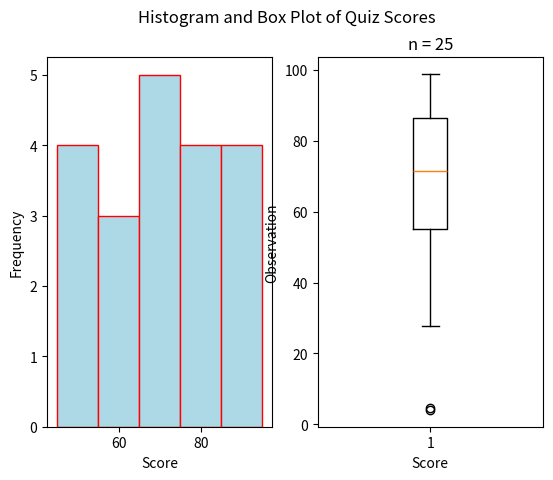

Write the Python code that produced this figure.
##################################################################################
###                           IMPORT LIBRARIES                                 ###
##################################################################################

import matplotlib

## NOTE: How-To: Run This Script On Your Computer
#
# To render the website, I have to use a "headless" backend to generate the images. 
# If you want to run this script on your computer, comment out the following line 
# with the "#" you see appended to each line of this comment:

matplotlib.use('agg')

# And uncomment this line: 

# matplotlib.use('tkagg')

import matplotlib.pyplot as plt
import random as rand

##################################################################################
###                                SCRIPT                                      ###
##################################################################################

# Create new Figure and Axes
fig, axs = plt.subplots(1, 2)

# Generate Data
#   NOTE: Range x (Random Number Between 0, 1) + Lower Limit
data = ( 
    [ 50*rand.random() for _ in range(5) ] + # generate some random F's, 0 - 49
    [ 9*rand.random() + 50 for _ in range(4) ] + # generate some random E's, 50 - 59 
    [ 9*rand.random() + 60 for _ in range(3) ] + # generate some random D's, 60 -69
    [ 9*rand.random() + 70 for _ in range(5) ] + # generate some random C's, 70- 79
    [ 9*rand.random() + 80 for _ in range(4) ] + # generate some random B's, 80 - 89
    [ 10*rand.random() + 90 for _ in range(4) ] # generate some random A's, 90 - 100
)
bins = [50, 60, 70, 80, 90, 100]

# Label the graph appropriately
plt.suptitle("Histogram and Box Plot of Quiz Scores")
plt.title(f"n = {len(data)}")
## Label Histogram Axes
axs[0].set_xlabel("Score")
axs[0].set_ylabel("Frequency")
## Label Boxplot Axes
axs[1].set_xlabel("Score")
axs[1].set_ylabel("Observation")

# Generate and output
## Plot Histogram
axs[0].hist(data,bins=bins,align='left', color="lightblue", ec="red")
## Plot Boxplot
axs[1].boxplot(data)
plt.show()